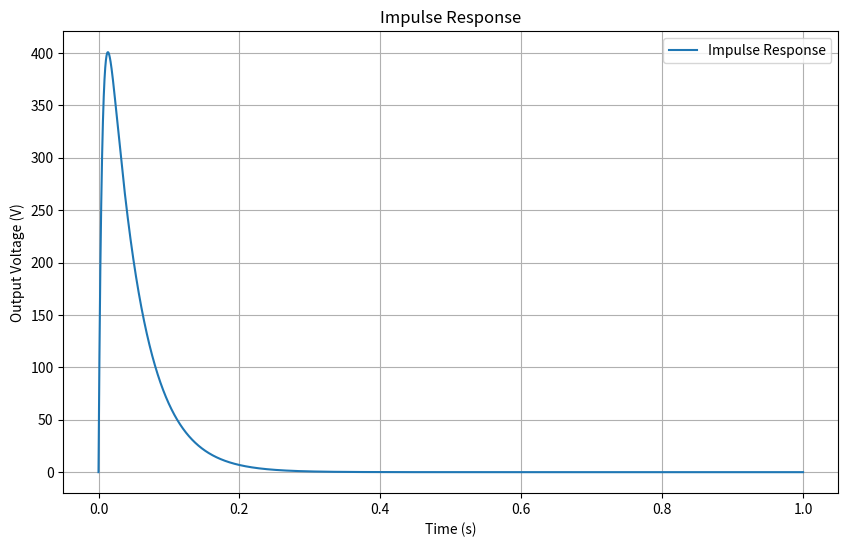
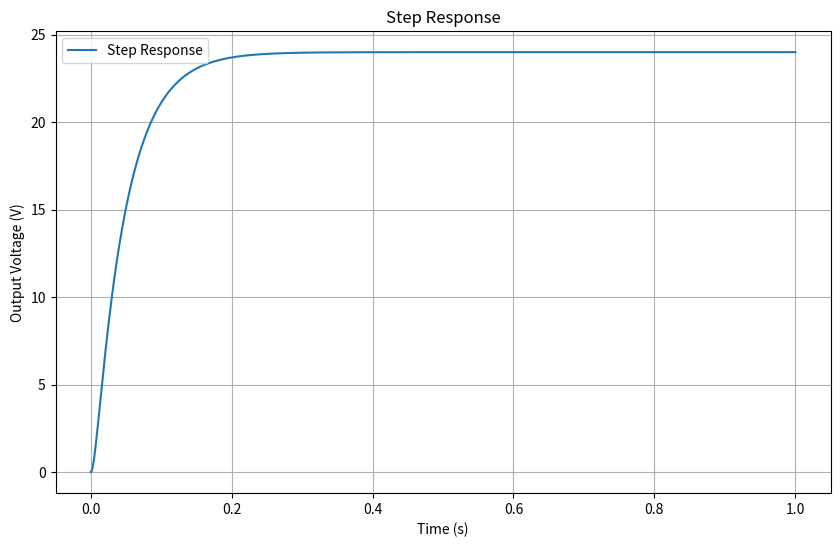
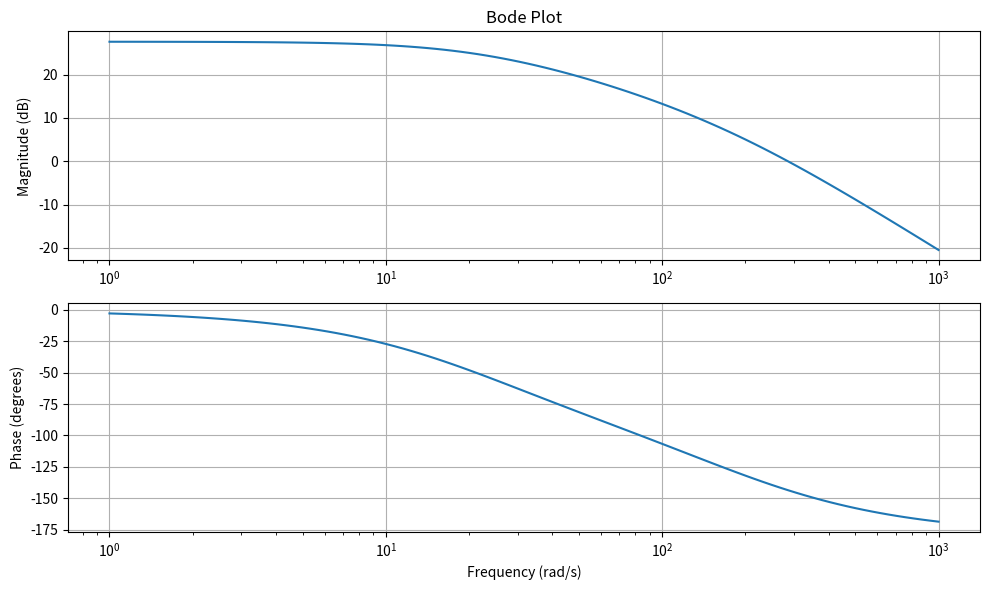

Source code (Python) for these figures, in order:
import numpy as np
import matplotlib.pyplot as plt
from scipy.signal import TransferFunction, impulse, ss2tf, step, bode

# Parameters
Vin = 24  # Input voltage (Volts)
L = 0.5  # Inductance (Henries)
C = 5e-4  # Capacitance (Farads)
R = 10  # Resistance (Ohms)

# state space matrices
A = np.array([[0, -1/L], [1/C, -1/(R*C)]])
B = np.array([[Vin/L], [0]])
_C = np.array([0, 1])
D = np.array([0])

# state space to transfer function
num, den = ss2tf(A, B, _C, D)
sys = TransferFunction(num, den)
print(sys)

# Time vector for simulation
t = np.linspace(0, 1.0, 100000)  # Simulate for 10 ms

# Impulse response
t_impulse, y_impulse = impulse(sys, T=t)

# Step response
t_step, y_step = step(sys, T=t)

# Plot impulse response
plt.figure(figsize=(10, 6))
plt.plot(t_impulse, y_impulse, label="Impulse Response")
plt.title("Impulse Response")
plt.xlabel("Time (s)")
plt.ylabel("Output Voltage (V)")
plt.grid()
plt.legend()

# Plot step response
plt.figure(figsize=(10, 6))
plt.plot(t_step, y_step, label="Step Response")
plt.title("Step Response")
plt.xlabel("Time (s)")
plt.ylabel("Output Voltage (V)")
plt.grid()
plt.legend()

# Frequency response (Bode plot)
w, mag, phase = bode(sys)

plt.figure(figsize=(10, 6))
plt.subplot(2, 1, 1)
plt.semilogx(w, mag)  # Magnitude plot
plt.title("Bode Plot")
plt.ylabel("Magnitude (dB)")
plt.grid()

plt.subplot(2, 1, 2)
plt.semilogx(w, phase)  # Phase plot
plt.xlabel("Frequency (rad/s)")
plt.ylabel("Phase (degrees)")
plt.grid()

plt.tight_layout()
plt.show()

